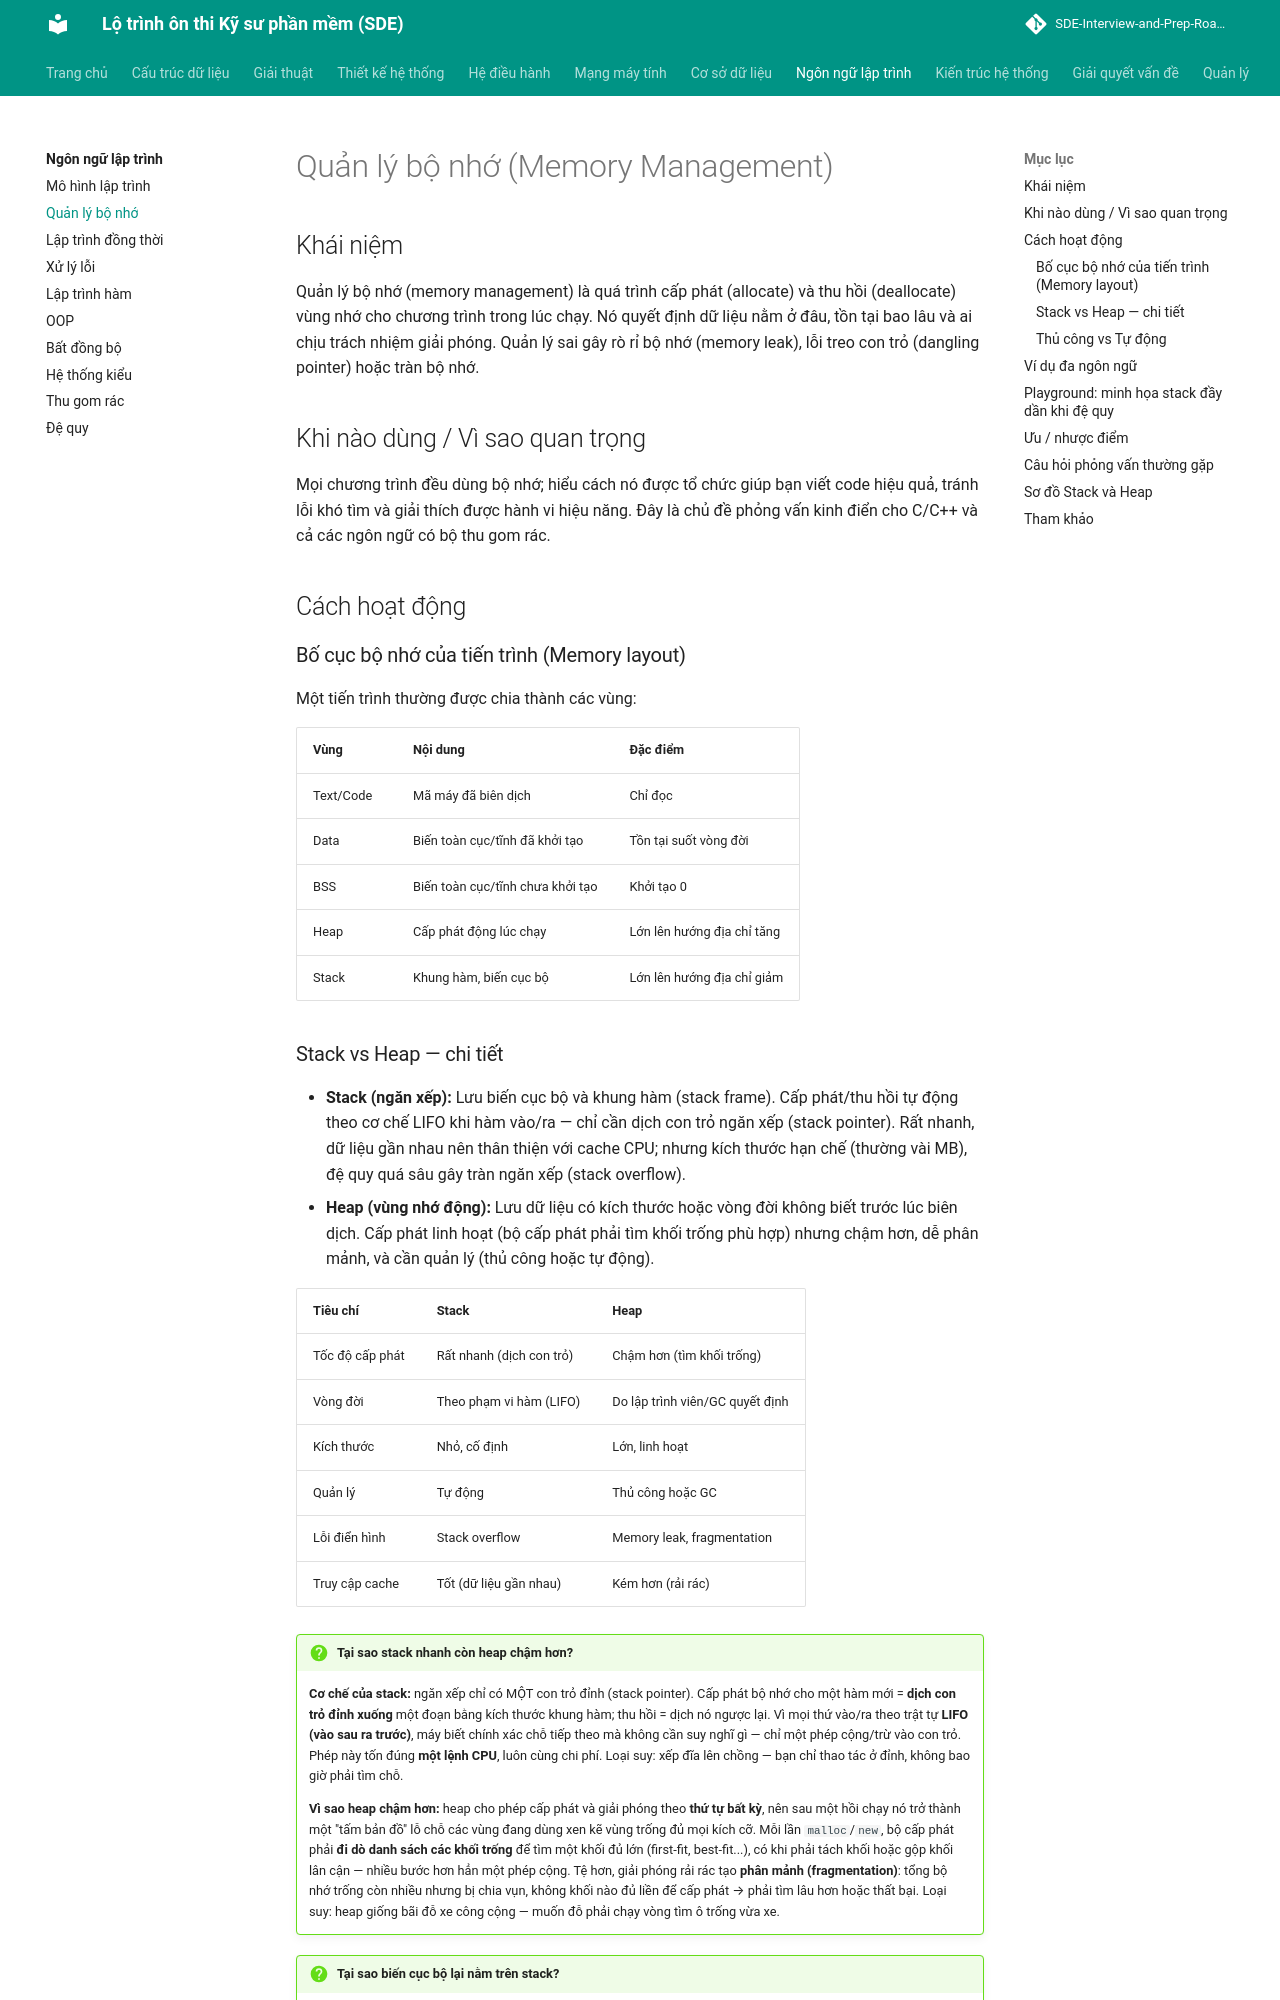

repository: tiendat-work/SDE-Interview-and-Prep-Roadmap-VI · page: ngon-ngu-lap-trinh/quan-ly-bo-nho/index.html · generator: mkdocs

# Quản lý bộ nhớ (Memory Management)

## Khái niệm

Quản lý bộ nhớ (memory management) là quá trình cấp phát (allocate) và thu hồi
(deallocate) vùng nhớ cho chương trình trong lúc chạy. Nó quyết định dữ liệu nằm ở
đâu, tồn tại bao lâu và ai chịu trách nhiệm giải phóng. Quản lý sai gây rò rỉ bộ nhớ
(memory leak), lỗi treo con trỏ (dangling pointer) hoặc tràn bộ nhớ.

## Khi nào dùng / Vì sao quan trọng

Mọi chương trình đều dùng bộ nhớ; hiểu cách nó được tổ chức giúp bạn viết code hiệu
quả, tránh lỗi khó tìm và giải thích được hành vi hiệu năng. Đây là chủ đề phỏng vấn
kinh điển cho C/C++ và cả các ngôn ngữ có bộ thu gom rác.

## Cách hoạt động

### Bố cục bộ nhớ của tiến trình (Memory layout)

Một tiến trình thường được chia thành các vùng:

| Vùng | Nội dung | Đặc điểm |
|------|----------|----------|
| Text/Code | Mã máy đã biên dịch | Chỉ đọc |
| Data | Biến toàn cục/tĩnh đã khởi tạo | Tồn tại suốt vòng đời |
| BSS | Biến toàn cục/tĩnh chưa khởi tạo | Khởi tạo 0 |
| Heap | Cấp phát động lúc chạy | Lớn lên hướng địa chỉ tăng |
| Stack | Khung hàm, biến cục bộ | Lớn lên hướng địa chỉ giảm |
